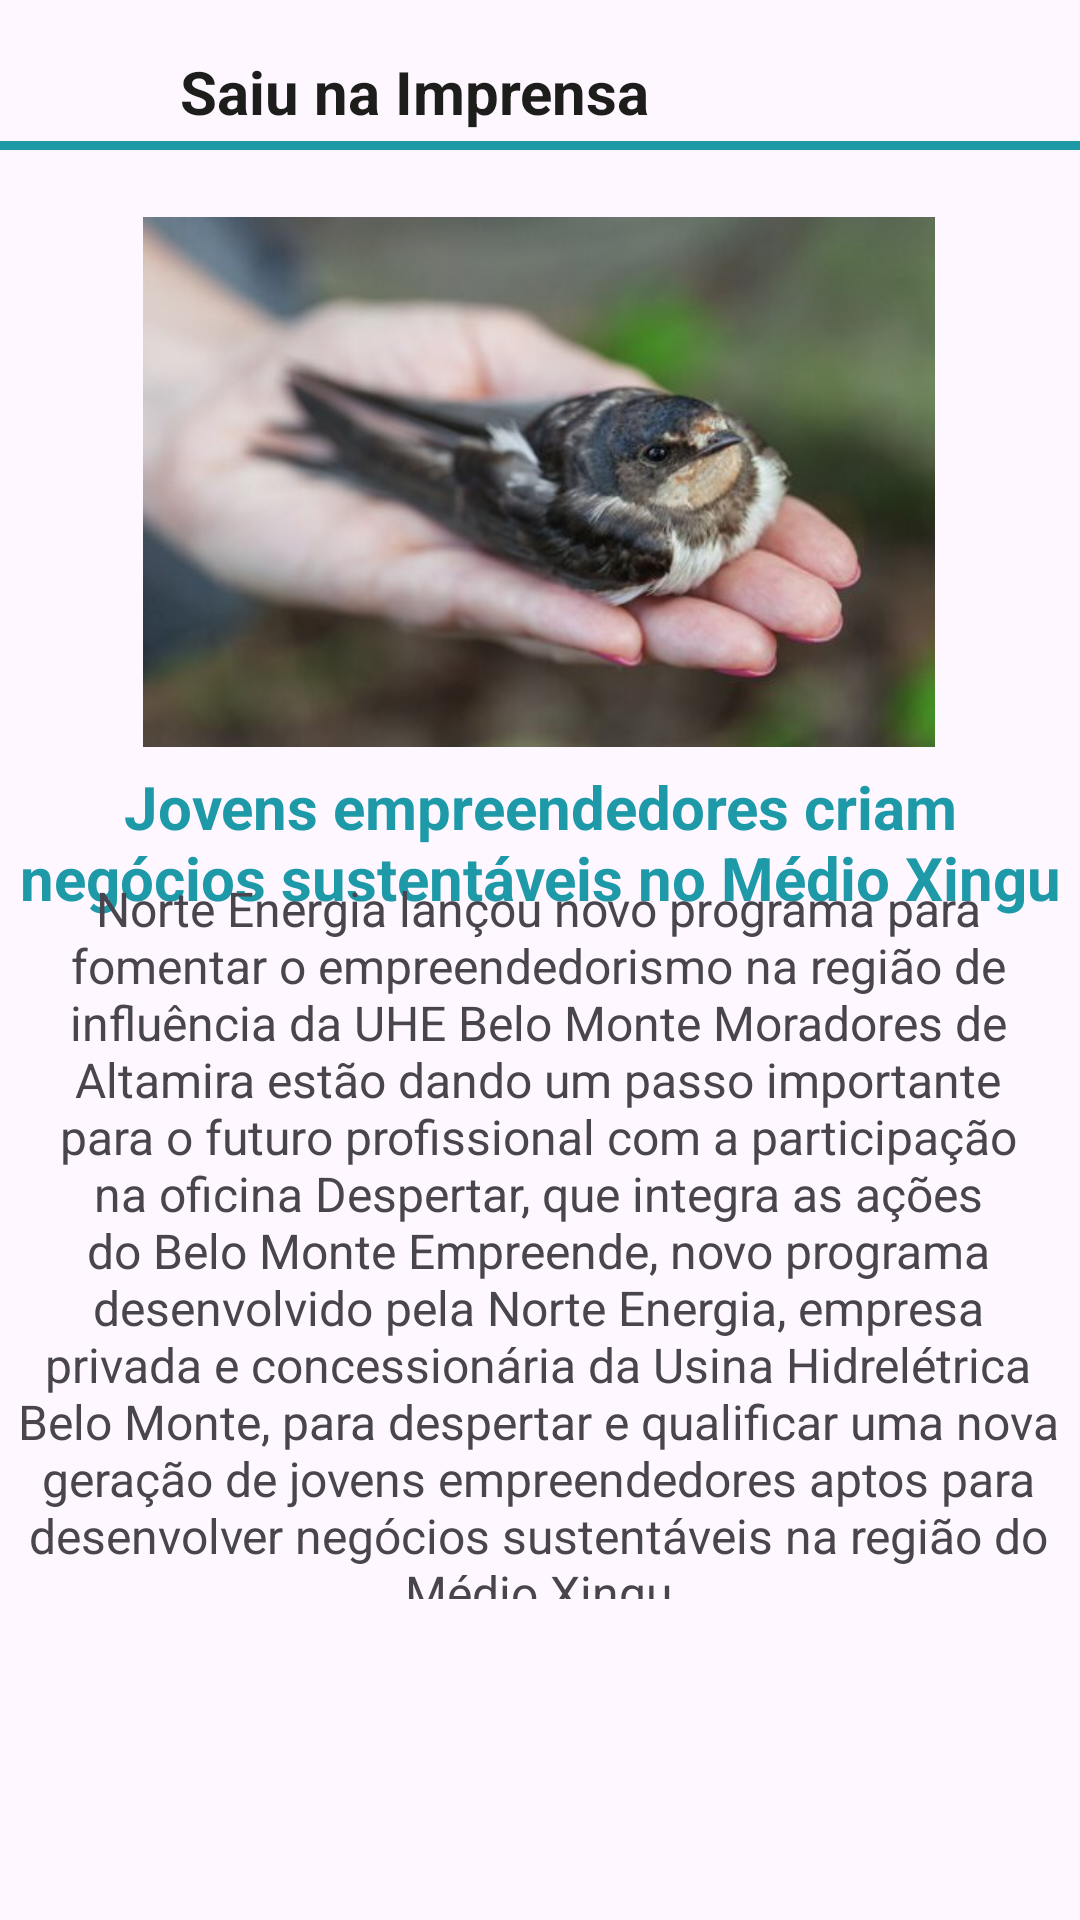

Layout XML and referenced resources for this Android screen:
<!-- AndroidManifest.xml: application theme Theme.TelaInicial -->
<!-- res/layout/activity_saiu_na_imprensa.xml -->
<?xml version="1.0" encoding="utf-8"?>
<androidx.constraintlayout.widget.ConstraintLayout xmlns:android="http://schemas.android.com/apk/res/android"
    xmlns:app="http://schemas.android.com/apk/res-auto"
    xmlns:tools="http://schemas.android.com/tools"
    android:layout_width="match_parent"
    android:layout_height="match_parent"
    tools:context=".SaiuNaImprensa">

    <ImageView
        android:id="@+id/botao_voltar"
        android:layout_width="53dp"
        android:layout_height="46dp"
        android:layout_gravity="left"
        android:paddingLeft="10dp"
        android:paddingTop="17dp"
        android:src="@drawable/seta_voltar"
        app:layout_constraintBottom_toBottomOf="parent"
        app:layout_constraintEnd_toEndOf="parent"
        app:layout_constraintHorizontal_bias="0.0"
        app:layout_constraintStart_toStartOf="parent"
        app:layout_constraintTop_toTopOf="parent"
        app:layout_constraintVertical_bias="0.0">
    </ImageView>

    <TextView
        android:id="@+id/textView"
        android:layout_width="match_parent"
        android:layout_height="wrap_content"
        android:paddingLeft="60dp"
        android:paddingTop="17dp"
        android:text="Saiu na Imprensa"
        android:textColor="#1d1d1b"
        android:textSize="20dp"
        android:textStyle="bold"
        app:layout_constraintBottom_toBottomOf="parent"
        app:layout_constraintTop_toTopOf="parent"
        app:layout_constraintVertical_bias="0.0"
        tools:layout_editor_absoluteX="0dp">
    </TextView>

    <LinearLayout
        android:id="@+id/linearLayout"
        android:layout_width="match_parent"
        android:layout_height="3dp"
        android:background="#1E99A8"
        app:layout_constraintBottom_toBottomOf="parent"
        app:layout_constraintEnd_toEndOf="parent"
        app:layout_constraintHorizontal_bias="0.0"
        app:layout_constraintStart_toStartOf="parent"
        app:layout_constraintTop_toTopOf="parent"
        app:layout_constraintVertical_bias="0.074"
        android:orientation="vertical">
    </LinearLayout>

    <ImageView
        android:id="@+id/imageView"
        android:layout_width="264dp"
        android:layout_height="190dp"
        android:radius="10dp"
        android:src="@drawable/image3"
        app:layout_constraintBottom_toBottomOf="parent"
        app:layout_constraintEnd_toEndOf="parent"
        app:layout_constraintHorizontal_bias="0.497"
        app:layout_constraintStart_toStartOf="parent"
        app:layout_constraintTop_toTopOf="parent"
        app:layout_constraintVertical_bias="0.146"
        tools:ignore="MissingConstraints"></ImageView>

    <TextView
        android:id="@+id/textView9"
        android:layout_width="351dp"
        android:layout_height="78dp"
        android:gravity="center"
        android:text="Jovens empreendedores criam negócios sustentáveis no Médio Xingu"
        android:textColor="#1E99A8"
        android:textSize="20dp"
        android:textStyle="bold"
        app:layout_constraintBottom_toBottomOf="parent"
        app:layout_constraintEnd_toEndOf="parent"
        app:layout_constraintStart_toStartOf="parent"
        app:layout_constraintTop_toTopOf="parent"
        app:layout_constraintVertical_bias="0.43"></TextView>

    <TextView
        android:layout_width="347dp"
        android:layout_height="241dp"
        android:gravity="center"
        android:text="Norte Energia lançou novo programa para fomentar o empreendedorismo na região de influência da UHE Belo Monte
Moradores de Altamira estão dando um passo importante para o futuro profissional com a participação na oficina Despertar, que integra as ações do Belo Monte Empreende, novo programa desenvolvido pela Norte Energia, empresa privada e concessionária da Usina Hidrelétrica Belo Monte, para despertar e qualificar uma nova geração de jovens empreendedores aptos para desenvolver negócios sustentáveis na região do Médio Xingu"
        android:textAlignment="center"
        android:textSize="16dp"
        app:layout_constraintBottom_toBottomOf="parent"
        app:layout_constraintEnd_toEndOf="parent"
        app:layout_constraintHorizontal_bias="0.468"
        app:layout_constraintStart_toStartOf="parent"
        app:layout_constraintTop_toTopOf="parent"
        app:layout_constraintVertical_bias="0.732"></TextView>


</androidx.constraintlayout.widget.ConstraintLayout>
<!-- resources referenced by this layout -->
<resources>
  <!-- drawable image3: jpg bitmap (drawable, 20036 bytes) -->
  <style name="Theme.TelaInicial" parent="Base.Theme.TelaInicial" />
  <style name="Base.Theme.TelaInicial" parent="Theme.Material3.DayNight.NoActionBar">
          
          
      </style>
</resources>
